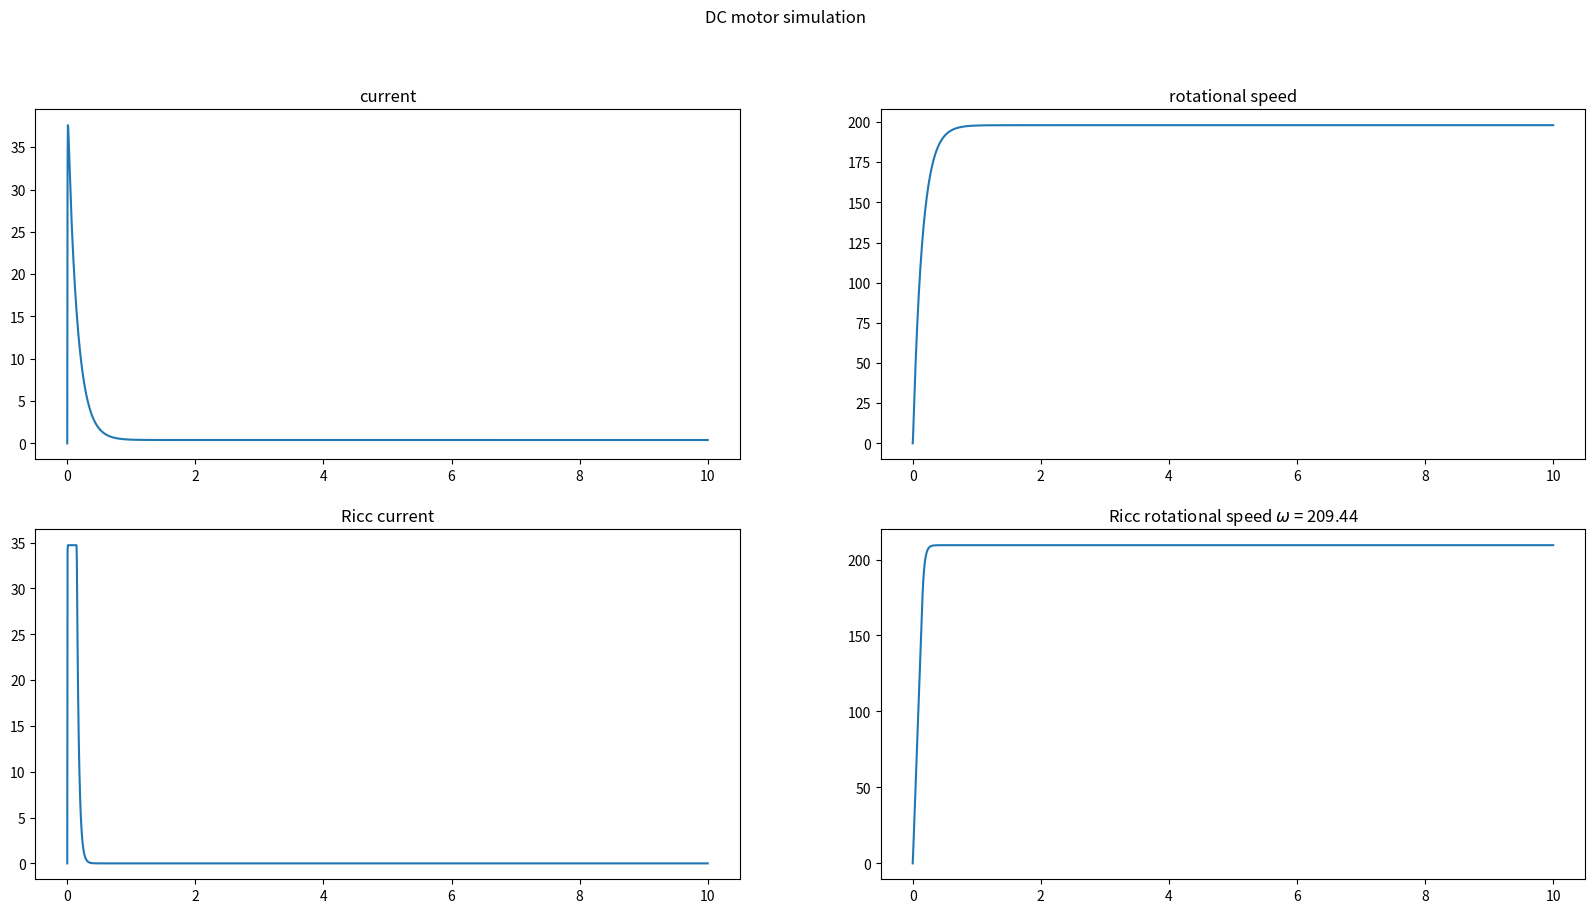

Write Python code to recreate this figure.
import numpy as np
from numpy.linalg import inv
from scipy.integrate.odepack import odeint
from scipy.interpolate import interp1d
import matplotlib.pyplot as plt

L = 0.0014  # motor inductance
Res = 0.5  # motor resistance
J = 0.003  # inertia momentum
b = 0.0002  # friction
k_ME = 0.1  # factor converting mechanical energy into electrical
k_EM = 0.1  # factor converting electrical energy into mechanical

# current limitation
CURRENT_LIMIT = 40

# SET SPEED IN RPM
SPEED_RPM_SET = 2000
OMEGA_SPEED = (SPEED_RPM_SET * 2 * np.pi) / 60


Q = np.eye(2)
S = np.eye(2)
R = np.array([[1]])

# definnig time
t = np.linspace(0, 10, 2000)
t_ricc = t[::-1]  # reverset time for riccati equation
# t_ricc = np.linspace(10, 0, 1000)

X0 = np.array([[0, OMEGA_SPEED]]).T
U0 = 0


A = np.array([[-Res / L, -k_ME / L], [k_EM / J, -b / J]])
B = np.array([[1 / L], [0]])
C = np.array([0, 1])


def riccati(p, t):
    dP = np.reshape(p, [2, 2])
    ddP = -(dP @ A - dP @ B @ inv(R) @ B.T @ dP + A.T @ dP + Q)

    return np.ndarray.tolist(np.reshape(ddP, [1, -1])[0])


res = odeint(riccati, [1, 0, 0, 1], t_ricc)
P11 = interp1d(t_ricc, res[:, 0], fill_value="extrapolate")
P12 = interp1d(t_ricc, res[:, 1], fill_value="extrapolate")
P21 = interp1d(t_ricc, res[:, 2], fill_value="extrapolate")
P22 = interp1d(t_ricc, res[:, 3], fill_value="extrapolate")


def model(x, t):
    x = np.array([x]).T

    u = 20

    dx = A @ x + B * u
    return [dx[0, 0], dx[1, 0]]


def model_ricc(x, t):
    x = np.array([x]).T
    P = np.array([[P11(t), P12(t)], [P21(t), P22(t)]])

    K = inv(R) @ B.T @ P

    nx = x - X0
    nx[1] = np.clip(nx[1], -CURRENT_LIMIT, CURRENT_LIMIT)

    nu = -K @ nx + U0

    dx = A @ nx + B * nu

    return np.ndarray.tolist(dx.T[0])


res_model = odeint(model, [0, 0], t)
ricc_model = odeint(model_ricc, [0, 0], t, full_output=0)

print(f"OMEGA SET: {OMEGA_SPEED}")

fig, axs = plt.subplots(2, 2)
fig.suptitle("DC motor simulation")
fig.set_size_inches(20, 10)
axs[0, 0].set_title("current")
axs[0, 0].plot(t, res_model[:, 0])

axs[0, 1].set_title("rotational speed")
axs[0, 1].plot(t, res_model[:, 1])

axs[1, 0].set_title("Ricc current")
axs[1, 0].plot(t, ricc_model[:, 0])

axs[1, 1].set_title(f"Ricc rotational speed $\omega$ = {OMEGA_SPEED:.2f}")
axs[1, 1].plot(t, ricc_model[:, 1])


plt.show()
